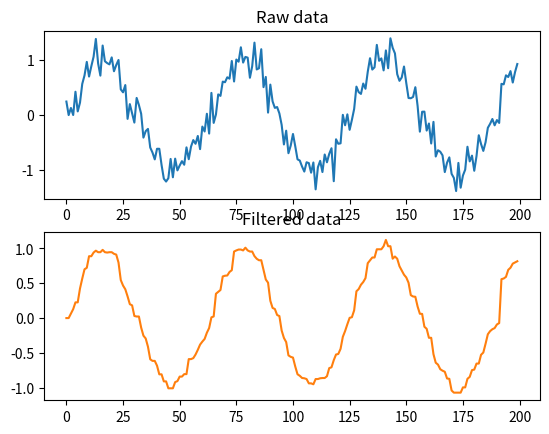

Source code (Python):
import sys
from scipy.signal import medfilt
import numpy as np
import matplotlib.pyplot as plt


def main():
    t = np.arange(0, 200, 0.1)
    raw_data = np.sin(t) + (np.random.randn(2000)*0.2)
    filtered_data = medfilt(raw_data, 9)

    plot(raw_data, filtered_data)

def plot(raw_data, filtered_data, range=200):
    _, axs = plt.subplots(2, 1) 

    axs[0].plot(np.arange(range), raw_data[:range], 'C0')
    axs[0].set_title('Raw data')

    axs[1].plot(np.arange(range), filtered_data[:range], 'C1')
    axs[1].set_title('Filtered data')

    plt.show()

if __name__ == '__main__':
    main()

